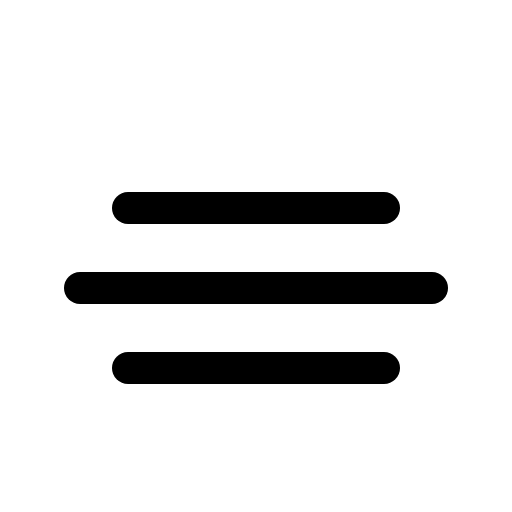
t = 0.00 s
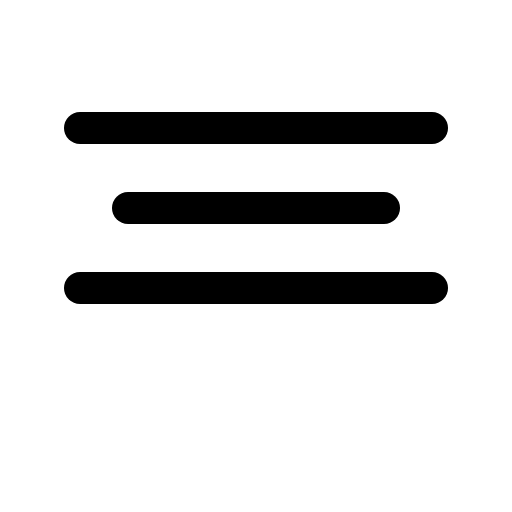
t = 0.90 s
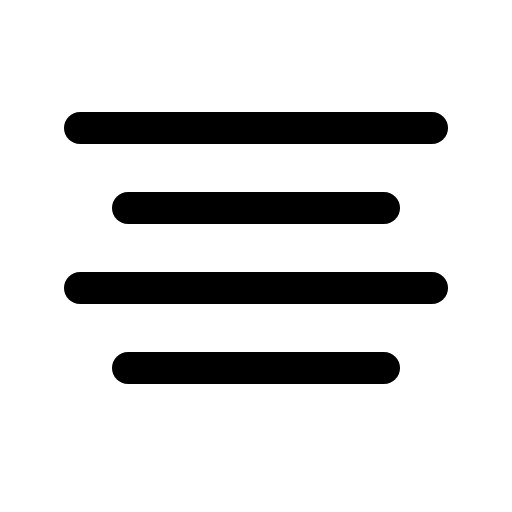
t = 1.28 s
t = 2.03 s: frame unchanged from t = 1.28 s, image omitted
t = 2.78 s: frame unchanged from t = 1.28 s, image omitted
t = 3.15 s: frame unchanged from t = 1.28 s, image omitted

The animated SVG that drew these frames (rendered in a browser with its animation timeline set to each time). Animation: 1 CSS @keyframes rule; one cycle of 3.90 s, repeats indefinitely.

<svg xmlns="http://www.w3.org/2000/svg" viewBox="0 0 256 256">
  <style>
    .draw-line {
      stroke-dasharray: 2000;
      stroke-dashoffset: 0;
    }
    svg:hover .draw-line {
      animation: phosphor-draw-in 3s ease-in-out infinite alternate;
    }
    @keyframes phosphor-draw-in {
      0%   { stroke-dashoffset: 2000; }
      50%  { stroke-dashoffset: 0; }
      100% { stroke-dashoffset: 0; }
    }
  </style><rect width="256" height="256" fill="none"/><line x1="40" y1="64" x2="216" y2="64" fill="none" stroke="currentColor" stroke-linecap="round" stroke-linejoin="round" stroke-width="16" class="draw-line" pathLength="1" style="animation-delay: 0s"/><line x1="64" y1="104" x2="192" y2="104" fill="none" stroke="currentColor" stroke-linecap="round" stroke-linejoin="round" stroke-width="16" class="draw-line" pathLength="1" style="animation-delay: 0.3s"/><line x1="40" y1="144" x2="216" y2="144" fill="none" stroke="currentColor" stroke-linecap="round" stroke-linejoin="round" stroke-width="16" class="draw-line" pathLength="1" style="animation-delay: 0.6s"/><line x1="64" y1="184" x2="192" y2="184" fill="none" stroke="currentColor" stroke-linecap="round" stroke-linejoin="round" stroke-width="16" class="draw-line" pathLength="1" style="animation-delay: 0.9s"/></svg>
